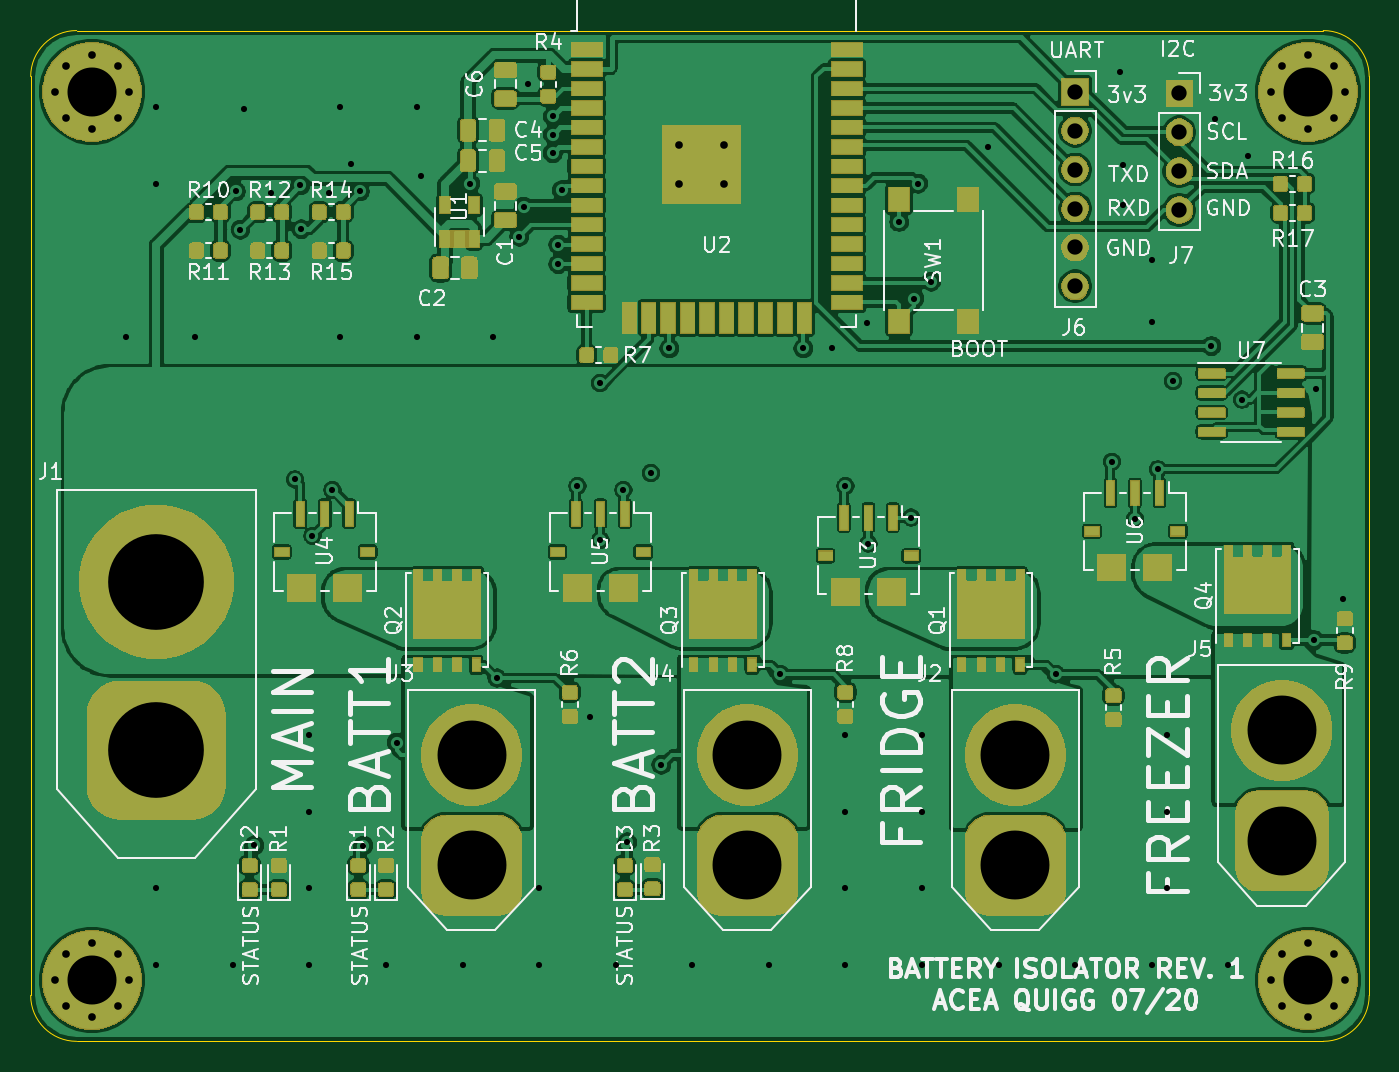
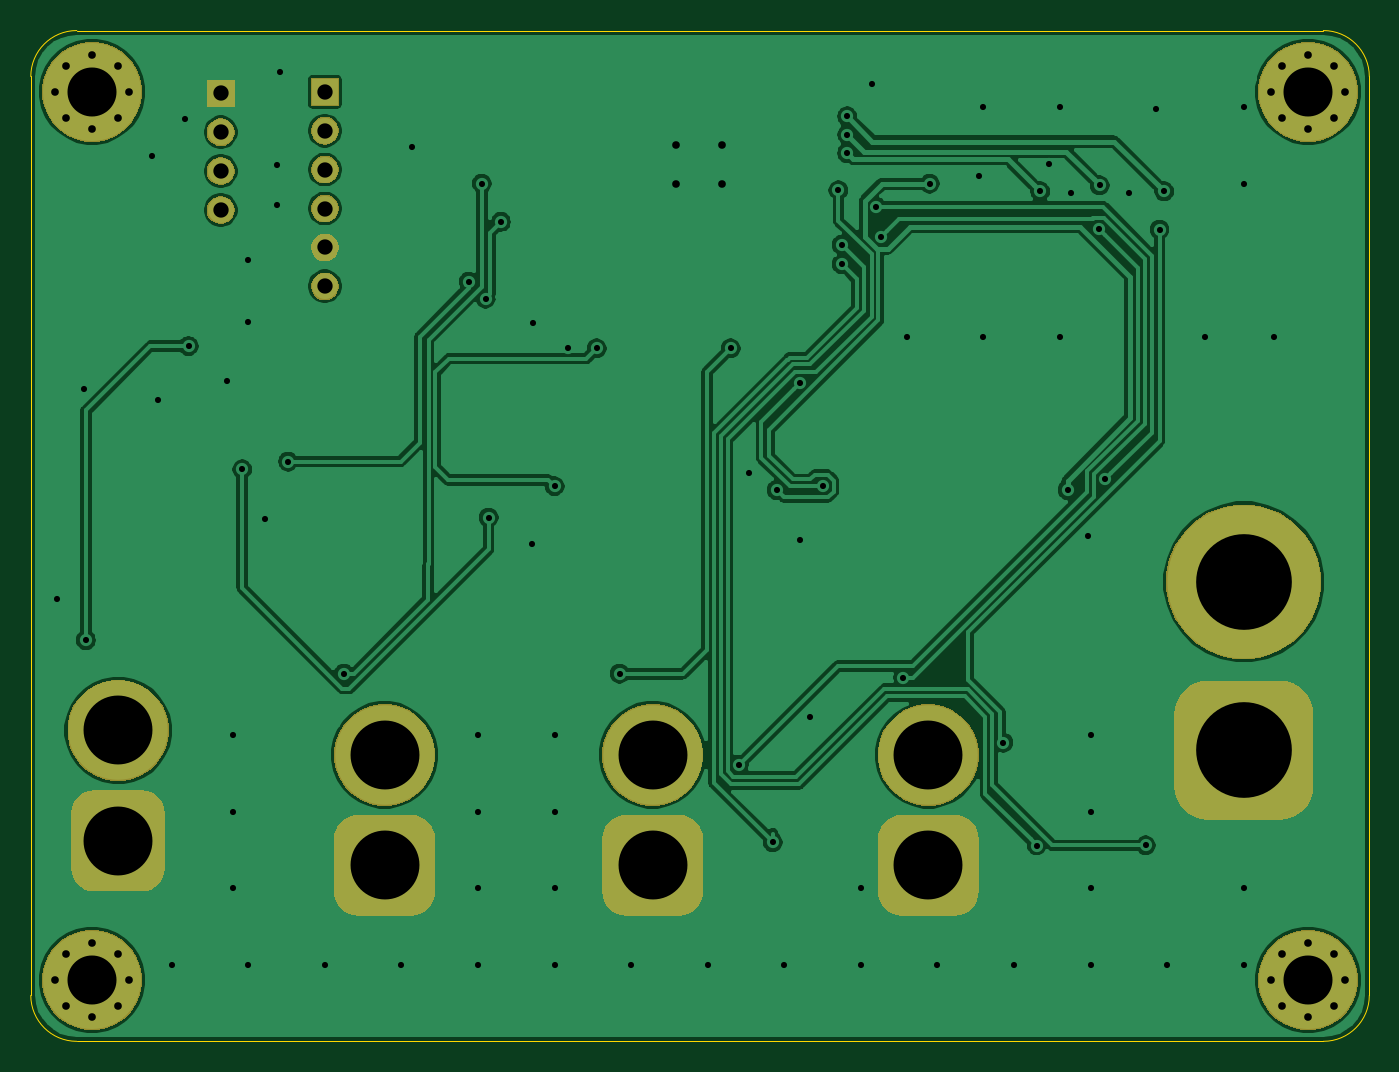
Circuit board: 11 layer files. Board 87.4 x 66.0 mm.
- bottom_copper: esp32_battery_isolator-B_Cu.gbr (111074 bytes)
- bottom_mask: esp32_battery_isolator-B_Mask.gbr (23181 bytes)
- paste: esp32_battery_isolator-B_Paste.gbr (516 bytes)
- bottom_silk: esp32_battery_isolator-B_SilkS.gbr (517 bytes)
- outline: esp32_battery_isolator-Edge_Cuts.gbr (1009 bytes)
- top_copper: esp32_battery_isolator-F_Cu.gbr (395953 bytes)
- top_mask: esp32_battery_isolator-F_Mask.gbr (103391 bytes)
- paste: esp32_battery_isolator-F_Paste.gbr (110160 bytes)
- top_silk: esp32_battery_isolator-F_SilkS.gbr (68742 bytes)
- drill: esp32_battery_isolator-NPTH.drl (303 bytes)
- drill: esp32_battery_isolator-PTH.drl (2686 bytes)

=== bottom_copper: esp32_battery_isolator-B_Cu.gbr (111074 bytes, source omitted) ===
=== bottom_mask: esp32_battery_isolator-B_Mask.gbr (23181 bytes, source omitted) ===
=== paste: esp32_battery_isolator-B_Paste.gbr ===
G04 #@! TF.GenerationSoftware,KiCad,Pcbnew,(5.1.5-0-10_14)*
G04 #@! TF.CreationDate,2020-07-17T10:51:53+10:00*
G04 #@! TF.ProjectId,esp32_battery_isolator,65737033-325f-4626-9174-746572795f69,rev?*
G04 #@! TF.SameCoordinates,Original*
G04 #@! TF.FileFunction,Paste,Bot*
G04 #@! TF.FilePolarity,Positive*
%FSLAX46Y46*%
G04 Gerber Fmt 4.6, Leading zero omitted, Abs format (unit mm)*
G04 Created by KiCad (PCBNEW (5.1.5-0-10_14)) date 2020-07-17 10:51:53*
%MOMM*%
%LPD*%
G04 APERTURE LIST*
G04 APERTURE END LIST*
M02*

=== bottom_silk: esp32_battery_isolator-B_SilkS.gbr ===
G04 #@! TF.GenerationSoftware,KiCad,Pcbnew,(5.1.5-0-10_14)*
G04 #@! TF.CreationDate,2020-07-17T10:51:53+10:00*
G04 #@! TF.ProjectId,esp32_battery_isolator,65737033-325f-4626-9174-746572795f69,rev?*
G04 #@! TF.SameCoordinates,Original*
G04 #@! TF.FileFunction,Legend,Bot*
G04 #@! TF.FilePolarity,Positive*
%FSLAX46Y46*%
G04 Gerber Fmt 4.6, Leading zero omitted, Abs format (unit mm)*
G04 Created by KiCad (PCBNEW (5.1.5-0-10_14)) date 2020-07-17 10:51:53*
%MOMM*%
%LPD*%
G04 APERTURE LIST*
G04 APERTURE END LIST*
M02*

=== outline: esp32_battery_isolator-Edge_Cuts.gbr ===
G04 #@! TF.GenerationSoftware,KiCad,Pcbnew,(5.1.5-0-10_14)*
G04 #@! TF.CreationDate,2020-07-17T10:51:53+10:00*
G04 #@! TF.ProjectId,esp32_battery_isolator,65737033-325f-4626-9174-746572795f69,rev?*
G04 #@! TF.SameCoordinates,Original*
G04 #@! TF.FileFunction,Profile,NP*
%FSLAX46Y46*%
G04 Gerber Fmt 4.6, Leading zero omitted, Abs format (unit mm)*
G04 Created by KiCad (PCBNEW (5.1.5-0-10_14)) date 2020-07-17 10:51:53*
%MOMM*%
%LPD*%
G04 APERTURE LIST*
%ADD10C,0.050000*%
G04 APERTURE END LIST*
D10*
X101800000Y-78000000D02*
G75*
G02X104800000Y-75000000I3000000J0D01*
G01*
X186200000Y-75000000D02*
G75*
G02X189200000Y-78000000I0J-3000000D01*
G01*
X189200000Y-138000000D02*
G75*
G02X186200000Y-141000000I-3000000J0D01*
G01*
X104800000Y-141000000D02*
G75*
G02X101800000Y-138000000I0J3000000D01*
G01*
X189200000Y-78000000D02*
X189200000Y-138000000D01*
X186200000Y-141000000D02*
X104800000Y-141000000D01*
X101800000Y-138000000D02*
X101800000Y-78000000D01*
X104800000Y-75000000D02*
X186200000Y-75000000D01*
M02*

=== top_copper: esp32_battery_isolator-F_Cu.gbr (395953 bytes, source omitted) ===
=== top_mask: esp32_battery_isolator-F_Mask.gbr (103391 bytes, source omitted) ===
=== paste: esp32_battery_isolator-F_Paste.gbr (110160 bytes, source omitted) ===
=== top_silk: esp32_battery_isolator-F_SilkS.gbr (68742 bytes, source omitted) ===
=== drill: esp32_battery_isolator-NPTH.drl ===
M48
; DRILL file {KiCad (5.1.5-0-10_14)} date Friday, 17 July 2020 at 10:51:56 am
; FORMAT={-:-/ absolute / metric / decimal}
; #@! TF.CreationDate,2020-07-17T10:51:56+10:00
; #@! TF.GenerationSoftware,Kicad,Pcbnew,(5.1.5-0-10_14)
; #@! TF.FileFunction,NonPlated,1,2,NPTH
FMAT,2
METRIC
%
G90
G05
T0
M30

=== drill: esp32_battery_isolator-PTH.drl ===
M48
; DRILL file {KiCad (5.1.5-0-10_14)} date Friday, 17 July 2020 at 10:51:56 am
; FORMAT={-:-/ absolute / metric / decimal}
; #@! TF.CreationDate,2020-07-17T10:51:56+10:00
; #@! TF.GenerationSoftware,Kicad,Pcbnew,(5.1.5-0-10_14)
; #@! TF.FileFunction,Plated,1,2,PTH
FMAT,2
METRIC
T1C0.400
T2C0.500
T3C1.000
T4C3.200
T5C4.500
T6C6.250
%
G90
G05
T1
X108.0Y-95.0
X110.0Y-80.0
X110.0Y-85.0
X110.0Y-131.0
X110.0Y-136.0
X112.5Y-95.0
X115.0Y-136.0
X115.2Y-85.5
X115.5Y-88.0
X115.7Y-80.1
X116.4Y-128.2
X117.5Y-85.6
X119.054Y-104.313
X119.4Y-85.1
X119.47Y-87.97
X120.0Y-121.0
X120.0Y-126.0
X120.0Y-131.0
X120.0Y-136.0
X120.2Y-108.0
X121.25Y-85.6
X121.5Y-105.0
X122.0Y-80.0
X122.0Y-95.0
X122.7Y-83.7
X123.3Y-85.5
X123.513Y-128.213
X125.0Y-136.0
X125.7Y-121.5
X127.0Y-80.0
X127.0Y-95.0
X127.3Y-84.5
X130.0Y-136.0
X130.5Y-85.0
X132.0Y-95.0
X132.25Y-117.25
X133.709Y-88.459
X134.0Y-86.5
X134.25Y-78.5
X135.0Y-131.0
X135.0Y-136.0
X135.9Y-80.6
X135.9Y-81.8
X135.9Y-83.0
X136.25Y-89.0
X136.25Y-90.25
X136.475Y-85.427
X137.5Y-104.75
X138.3Y-119.8
X138.987Y-98.025
X139.0Y-108.25
X140.0Y-136.0
X140.5Y-105.0
X140.75Y-128.0
X142.3Y-103.9
X142.975Y-122.95
X143.5Y-95.75
X145.0Y-136.0
X150.0Y-136.0
X150.75Y-117.0
X152.25Y-95.75
X154.1Y-95.7
X155.0Y-104.75
X155.0Y-121.0
X155.0Y-126.0
X155.0Y-131.0
X155.0Y-136.0
X156.4Y-94.1
X156.5Y-108.5
X158.5Y-87.5
X159.3Y-106.8
X159.5Y-92.5
X159.75Y-85.0
X160.0Y-121.0
X160.0Y-126.0
X160.0Y-131.0
X160.0Y-136.0
X160.6Y-91.4
X164.3Y-82.6
X165.0Y-136.0
X168.75Y-117.0
X170.0Y-136.0
X172.4Y-103.15
X172.9Y-77.7
X173.1Y-83.8
X173.1Y-86.4
X173.9Y-106.9
X175.0Y-90.0
X175.0Y-94.0
X175.0Y-136.0
X175.4Y-103.65
X176.0Y-121.0
X176.0Y-126.0
X176.0Y-131.0
X176.4Y-97.9
X178.9Y-95.6
X179.1Y-80.8
X180.0Y-136.0
X180.9Y-99.1
X181.3Y-83.2
X185.6Y-114.8
X185.7Y-98.4
X187.5Y-112.1
T2
X144.1Y-82.5
X144.1Y-85.0
X147.1Y-82.5
X147.1Y-85.0
X182.8Y-137.0
X183.503Y-135.303
X183.503Y-138.697
X185.2Y-134.6
X185.2Y-139.4
X186.897Y-135.303
X186.897Y-138.697
X187.6Y-137.0
X103.4Y-137.0
X104.103Y-135.303
X104.103Y-138.697
X105.8Y-134.6
X105.8Y-139.4
X107.497Y-135.303
X107.497Y-138.697
X108.2Y-137.0
X103.4Y-79.0
X104.103Y-77.303
X104.103Y-80.697
X105.8Y-76.6
X105.8Y-81.4
X107.497Y-77.303
X107.497Y-80.697
X108.2Y-79.0
X182.8Y-79.0
X183.503Y-77.303
X183.503Y-80.697
X185.2Y-76.6
X185.2Y-81.4
X186.897Y-77.303
X186.897Y-80.697
X187.6Y-79.0
T3
X176.8Y-79.1
X176.8Y-81.64
X176.8Y-84.18
X176.8Y-86.72
X170.0Y-79.0
X170.0Y-81.54
X170.0Y-84.08
X170.0Y-86.62
X170.0Y-89.16
X170.0Y-91.7
T4
X105.8Y-79.0
X185.2Y-79.0
X185.2Y-137.0
X105.8Y-137.0
T5
X166.1Y-122.3
X166.1Y-129.5
X130.6Y-122.3
X130.6Y-129.5
X148.6Y-122.3
X148.6Y-129.5
X183.5Y-120.7
X183.5Y-127.9
T6
X110.0Y-111.0
X110.0Y-122.0
T0
M30
